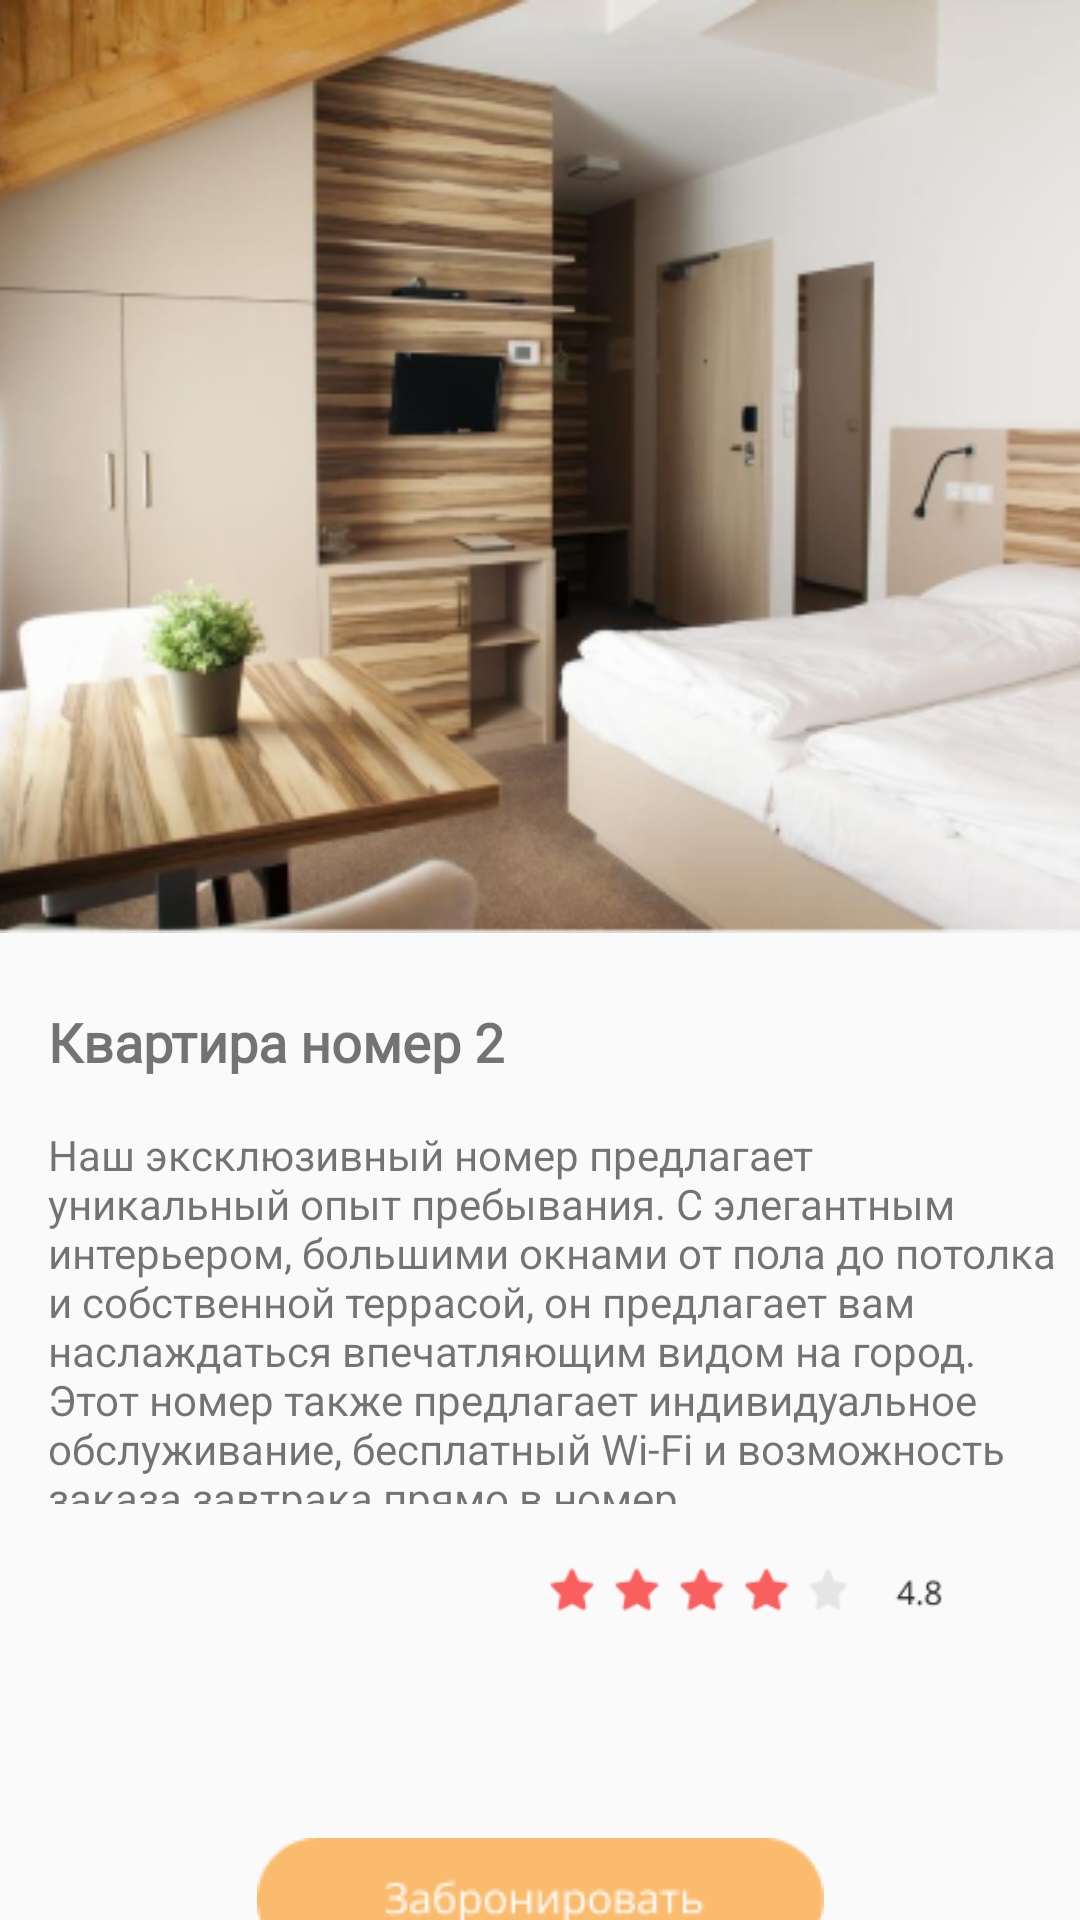

Produce the Android XML layout that renders to this screen, including the resource entries it uses.
<!-- AndroidManifest.xml: application theme AppTheme -->
<!-- res/layout/activity_nomer2full.xml -->
<?xml version="1.0" encoding="utf-8"?>
<androidx.constraintlayout.widget.ConstraintLayout xmlns:android="http://schemas.android.com/apk/res/android"
    xmlns:app="http://schemas.android.com/apk/res-auto"
    xmlns:tools="http://schemas.android.com/tools"
    android:layout_width="match_parent"
    android:layout_height="match_parent"
    tools:context=".nomer2full">

    <TextView
        android:id="@+id/textView3"
        android:layout_width="0dp"
        android:layout_height="126dp"
        android:layout_marginTop="16dp"
        android:text="Наш эксклюзивный номер предлагает уникальный опыт пребывания. С элегантным интерьером, большими окнами от пола до потолка и собственной террасой, он предлагает вам наслаждаться впечатляющим видом на город. Этот номер также предлагает индивидуальное обслуживание, бесплатный Wi-Fi и возможность заказа завтрака прямо в номер."
        app:layout_constraintEnd_toEndOf="parent"
        app:layout_constraintHorizontal_bias="0.4"
        app:layout_constraintStart_toStartOf="@+id/textView"
        app:layout_constraintTop_toBottomOf="@+id/textView" />

    <ImageView
        android:id="@+id/imageView2"
        android:layout_width="417dp"
        android:layout_height="311dp"
        app:layout_constraintEnd_toEndOf="parent"
        app:layout_constraintStart_toStartOf="parent"
        app:layout_constraintTop_toTopOf="parent"
        app:srcCompat="@drawable/image2" />

    <TextView
        android:id="@+id/textView"
        android:layout_width="wrap_content"
        android:layout_height="wrap_content"
        android:layout_marginStart="16dp"
        android:layout_marginTop="24dp"
        android:fontFamily="@font/montserrat"
        android:text="Квартира номер 2"
        android:textSize="18dp"
        android:textStyle="bold"
        app:layout_constraintStart_toStartOf="parent"
        app:layout_constraintTop_toBottomOf="@+id/imageView2" />

    <ImageView
        android:id="@+id/imageView5"
        android:layout_width="158dp"
        android:layout_height="21dp"
        android:layout_marginTop="20dp"
        android:layout_marginEnd="28dp"
        app:layout_constraintEnd_toEndOf="parent"
        app:layout_constraintTop_toBottomOf="@+id/textView3"
        app:srcCompat="@drawable/starr" />

    <ImageView
        android:id="@+id/bronbtrn"
        android:layout_width="wrap_content"
        android:layout_height="wrap_content"
        android:layout_marginTop="84dp"
        app:layout_constraintBottom_toBottomOf="parent"
        app:layout_constraintEnd_toEndOf="parent"
        app:layout_constraintStart_toStartOf="parent"
        app:layout_constraintTop_toBottomOf="@+id/imageView5"
        app:srcCompat="@drawable/bron" />

</androidx.constraintlayout.widget.ConstraintLayout>
<!-- resources referenced by this layout -->
<resources>
  <!-- drawable bron: png bitmap (drawable, 2353 bytes) -->
  <!-- drawable image2: png bitmap (drawable, 144249 bytes) -->
  <!-- drawable starr: png bitmap (drawable, 1879 bytes) -->
  <style name="AppTheme" parent="Theme.AppCompat.Light.NoActionBar">
  
          <item name="android:windowContentOverlay">@null</item>
      </style>
</resources>
